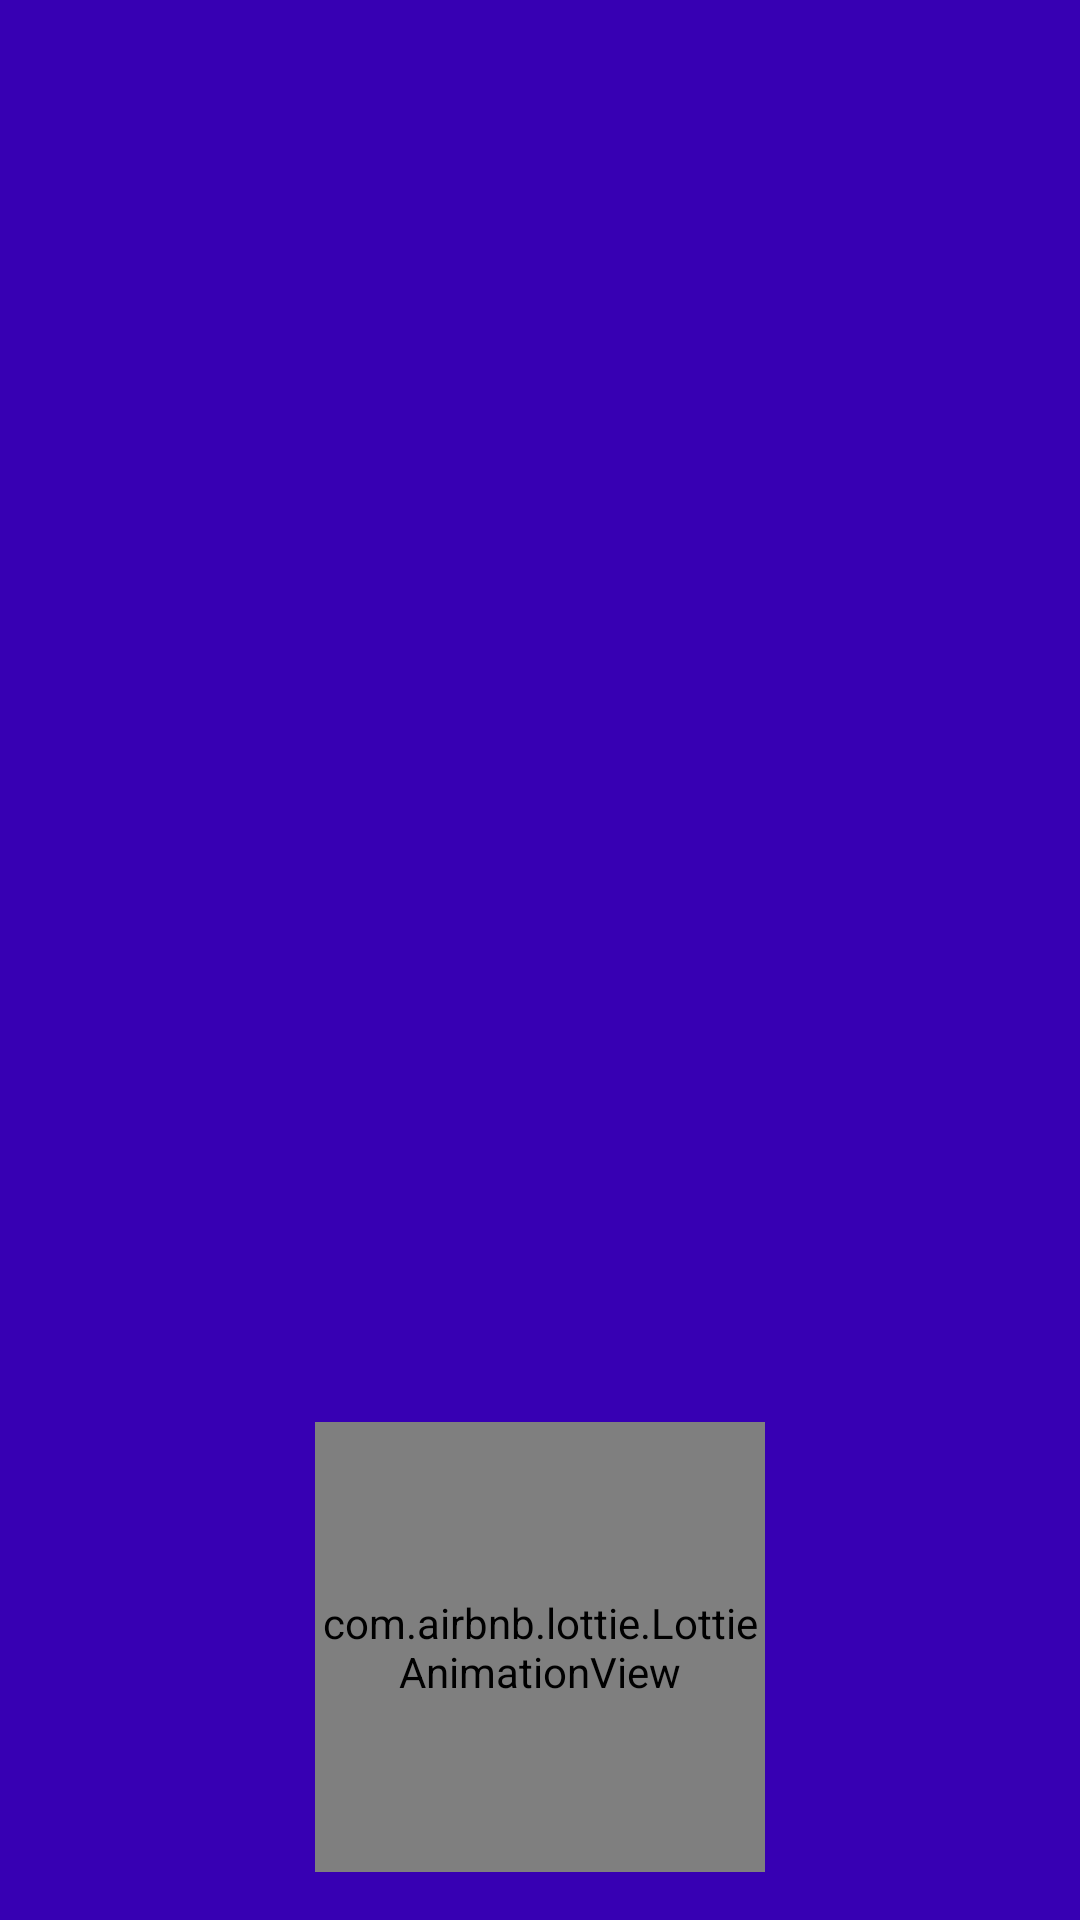

The Android layout XML behind this screen, and the referenced resources:
<!-- AndroidManifest.xml: application theme Theme.DreamTeamPrediction -->
<!-- res/layout/activity_main.xml -->
<?xml version="1.0" encoding="utf-8"?>
<androidx.constraintlayout.widget.ConstraintLayout
    xmlns:android="http://schemas.android.com/apk/res/android"
    xmlns:app="http://schemas.android.com/apk/res-auto"
    xmlns:tools="http://schemas.android.com/tools"
    android:id="@+id/container"
    android:layout_width="match_parent"
    android:layout_height="match_parent"
    android:background="@color/purple_700"
    tools:context=".activities.MainActivity">

    <ImageView
        android:id="@+id/img"
        android:layout_width="match_parent"
        android:layout_height="520sp"
        android:src="@drawable/sp_images"
        android:layout_margin="20dp"
        app:layout_constraintEnd_toEndOf="parent"
        app:layout_constraintStart_toStartOf="parent"
        app:layout_constraintTop_toTopOf="parent"
        tools:ignore="ContentDescription" />

    <com.airbnb.lottie.LottieAnimationView
        android:id="@+id/lottie"
        android:layout_width="150dp"
        android:layout_height="150dp"
        android:layout_marginBottom="16dp"
        app:layout_constraintBottom_toBottomOf="parent"
        app:layout_constraintEnd_toEndOf="parent"
        app:layout_constraintStart_toStartOf="parent"
        app:lottie_autoPlay="true"
        app:lottie_fileName="load.json"
        app:lottie_loop="true" />

</androidx.constraintlayout.widget.ConstraintLayout>
<!-- resources referenced by this layout -->
<resources>
  <style name="Theme.DreamTeamPrediction" parent="Theme.MaterialComponents.DayNight.NoActionBar">
          
          <item name="colorPrimary">@color/purple_500</item>
          <item name="colorPrimaryVariant">@color/purple_700</item>
          <item name="colorOnPrimary">@color/white</item>
          
          <item name="colorSecondary">@color/teal_200</item>
          <item name="colorSecondaryVariant">@color/teal_700</item>
          <item name="colorOnSecondary">@color/black</item>
          
          <item name="android:statusBarColor" tools:targetApi="l">?attr/colorPrimaryVariant</item>
          
      </style>
  <!-- not gathered from this repository: default colours our renderer supplied (Android Studio template values) -->
  <color name="purple_500">#FF6200EE</color>
  <color name="purple_700">#FF3700B3</color>
  <color name="teal_200">#FF03DAC5</color>
  <color name="teal_700">#FF018786</color>
  <color name="black">#FF000000</color>
  <color name="white">#FFFFFFFF</color>
</resources>
